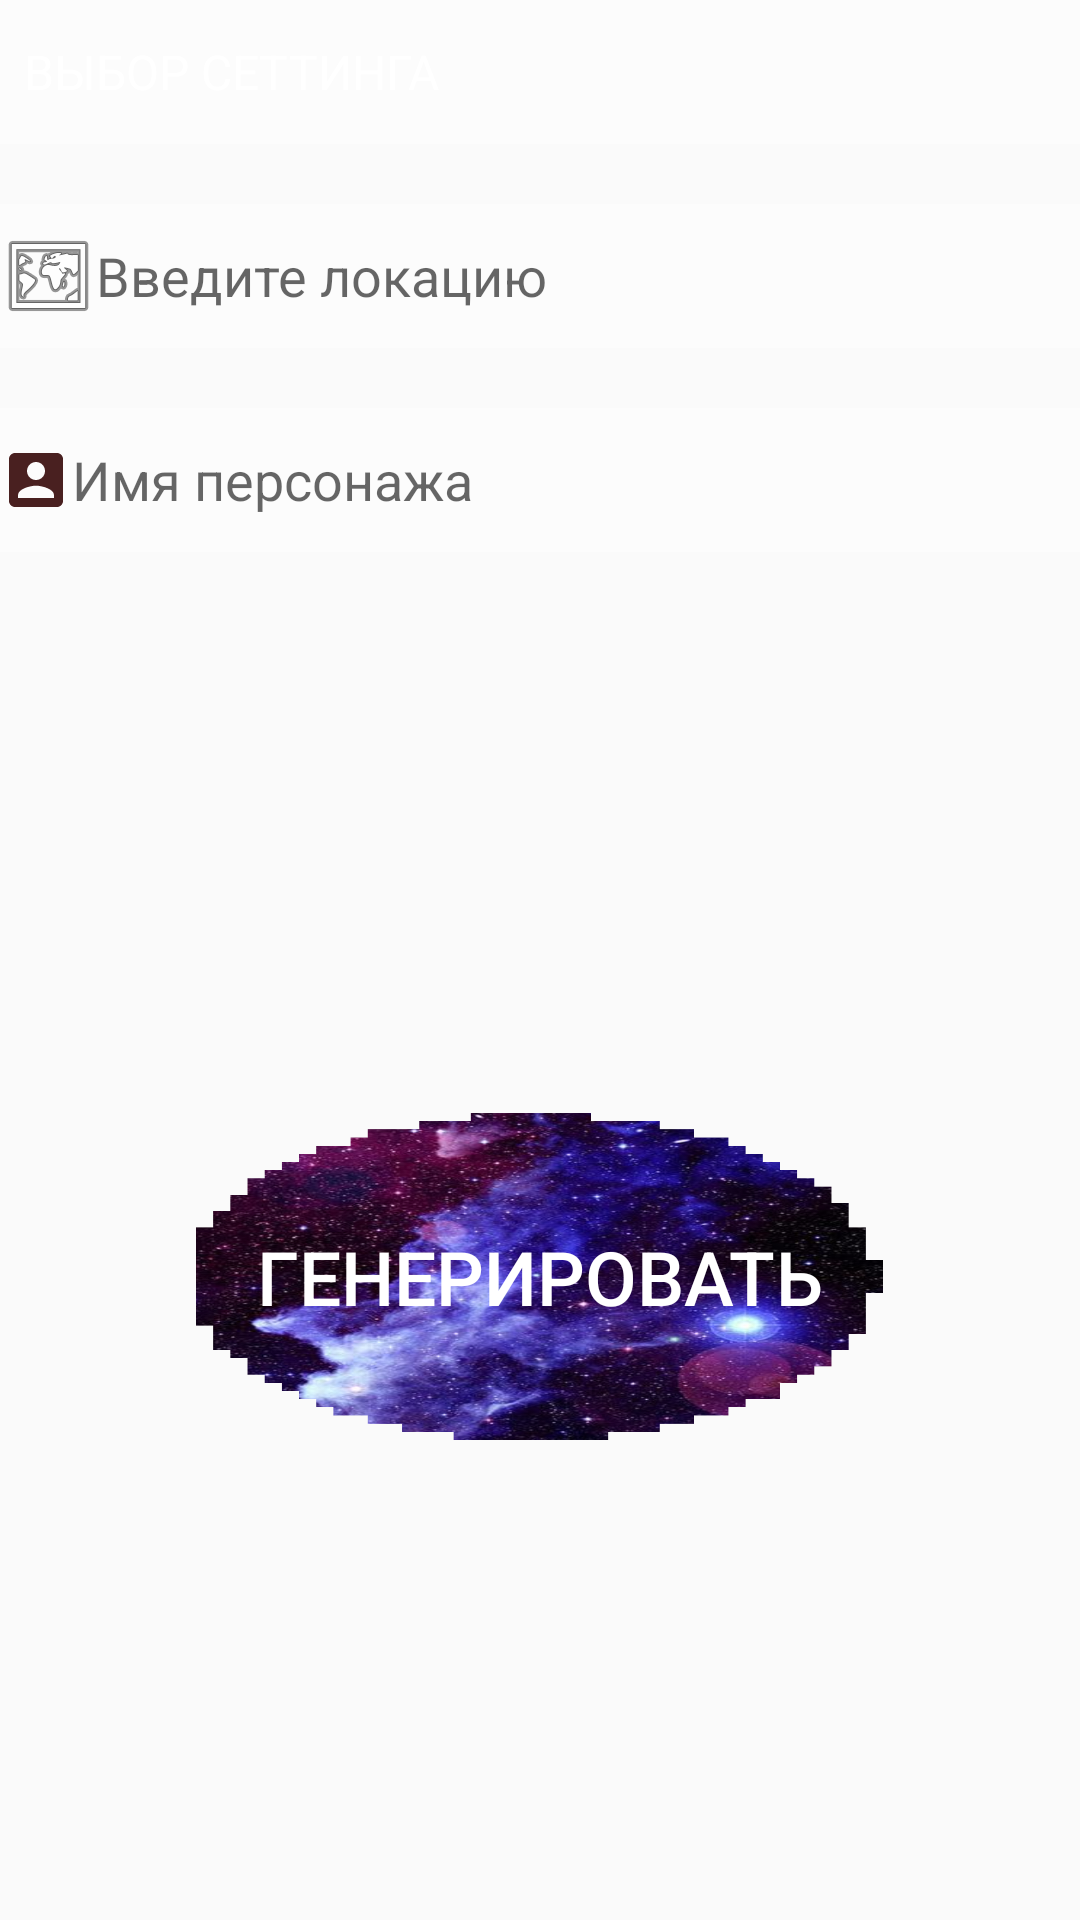

Layout XML and referenced resources for this Android screen:
<!-- AndroidManifest.xml: application theme Theme.RolePlay -->
<!-- res/layout/activity_main.xml -->
<?xml version="1.0" encoding="utf-8"?>
<RelativeLayout xmlns:android="http://schemas.android.com/apk/res/android"
    xmlns:app="http://schemas.android.com/apk/res-auto"
    xmlns:tools="http://schemas.android.com/tools"
    android:layout_width="match_parent"
    android:layout_height="match_parent"
    android:background="@drawable/bg"
    tools:context=".MainActivity">

    <Spinner
        android:id="@+id/spinner"
        android:layout_width="match_parent"
        android:layout_height="48dp"
        android:layout_alignParentTop="true"
        android:layout_alignParentEnd="true"
        android:entries="@array/setting"
        android:popupBackground="@color/black"
        android:background="#50FFFFFF"/>

    <EditText
        android:id="@+id/textPersonName"
        android:layout_width="match_parent"
        android:layout_height="48dp"
        android:layout_below="@id/location"
        android:background="#80FFFFFF"
        android:drawableStart="@drawable/ic_baseline_account_box_24"
        android:hint="Имя персонажа"
        android:inputType="textPersonName"
        android:translationY="40dp" />

    <Button
        android:id="@+id/generation"
        android:layout_width="229dp"
        android:layout_height="109dp"
        android:layout_alignParentBottom="true"
        android:layout_centerHorizontal="true"
        android:layout_marginBottom="100dp"
        android:background="@drawable/btn"
        android:onClick="generation"
        android:text="ГЕНЕРИРОВАТЬ"
        android:textSize="25sp"
        android:padding="10dp"
        android:textColor="@color/white"
        android:translationY="-60dp" />

    <EditText
        android:id="@+id/location"
        android:layout_width="match_parent"
        android:layout_height="48dp"
        android:layout_below="@id/spinner"
        android:background="#80FFFFFF"
        android:drawableStart="@android:drawable/ic_menu_mapmode"
        android:hint="Введите локацию"
        android:inputType="text"
        android:translationY="20dp" />

</RelativeLayout>
<!-- resources referenced by this layout -->
<resources>
  <string-array name="setting">
          <item>ВЫБОР СЕТТИНГА</item>
          <item>Фэнтэзи</item>
          <item>Реальная жизнь</item>
          <item>Фантастика</item>
      </string-array>
  <color name="black">#FF000000</color>
  <color name="white">#FFFFFFFF</color>
  <!-- drawable btn: png bitmap (drawable, 861822 bytes) -->
  <!-- drawable ic_baseline_account_box_24 (drawable) -->
  <vector android:height="24dp" android:tint="#492020"
      android:viewportHeight="24" android:viewportWidth="24"
      android:width="24dp" xmlns:android="http://schemas.android.com/apk/res/android">
      <path android:fillColor="@android:color/white" android:pathData="M3,5v14c0,1.1 0.89,2 2,2h14c1.1,0 2,-0.9 2,-2L21,5c0,-1.1 -0.9,-2 -2,-2L5,3c-1.11,0 -2,0.9 -2,2zM15,9c0,1.66 -1.34,3 -3,3s-3,-1.34 -3,-3 1.34,-3 3,-3 3,1.34 3,3zM6,17c0,-2 4,-3.1 6,-3.1s6,1.1 6,3.1v1L6,18v-1z"/>
  </vector>
  <style name="Theme.RolePlay" parent="Theme.Design.Light.NoActionBar">
          <item name="android:textColor">#FFFFFF</item>
      </style>
</resources>
